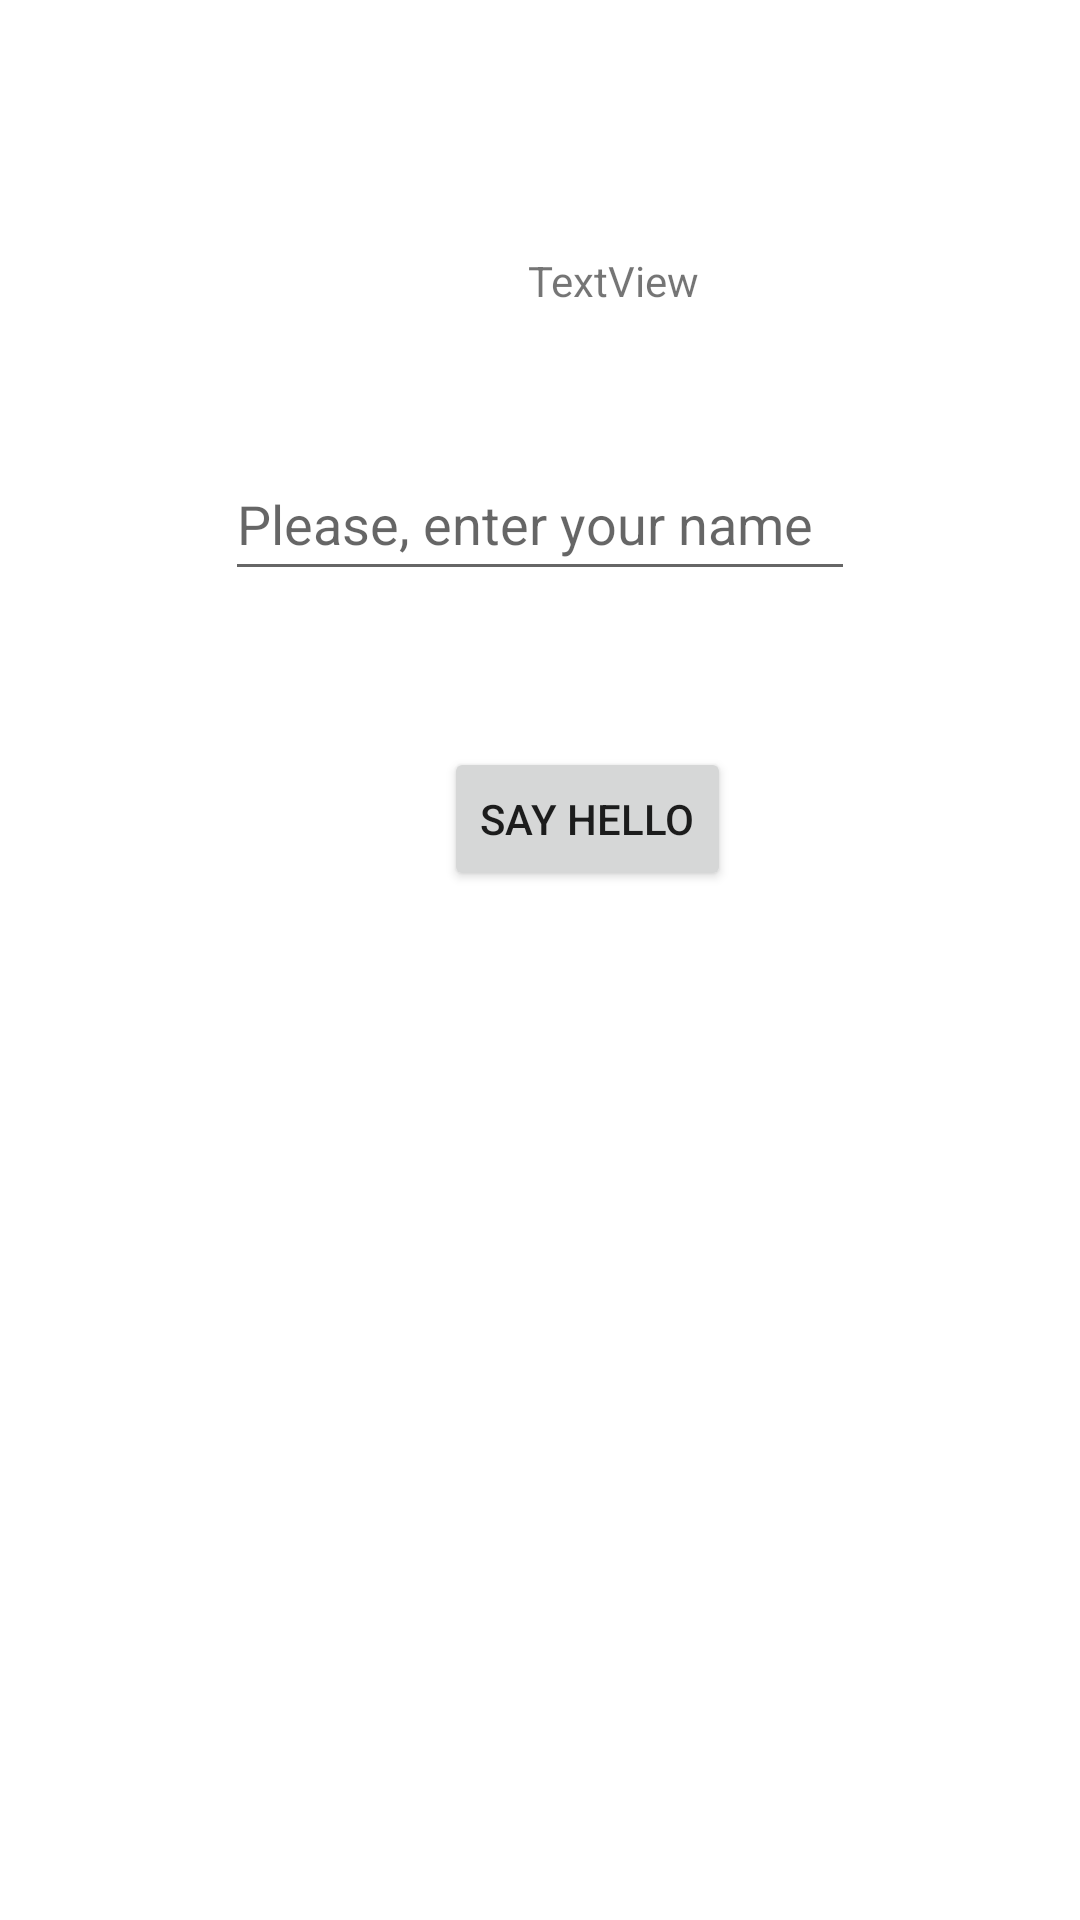

Android layout source for this screen:
<!-- AndroidManifest.xml: application theme Theme.MyBestAppSoFar -->
<!-- res/layout/activity_main.xml -->
<?xml version="1.0" encoding="utf-8"?>
<androidx.constraintlayout.widget.ConstraintLayout xmlns:android="http://schemas.android.com/apk/res/android"
    xmlns:app="http://schemas.android.com/apk/res-auto"
    xmlns:tools="http://schemas.android.com/tools"
    android:layout_width="match_parent"
    android:layout_height="match_parent"
    tools:context=".MainActivity">

    <TextView
        android:id="@+id/helloTextView"
        android:layout_width="wrap_content"
        android:layout_height="wrap_content"
        android:layout_marginStart="176dp"
        android:layout_marginTop="84dp"
        android:text="TextView"
        app:layout_constraintStart_toStartOf="parent"
        app:layout_constraintTop_toTopOf="parent" />

    <EditText
        android:id="@+id/nameEditText"
        android:layout_width="wrap_content"
        android:layout_height="wrap_content"
        android:layout_marginTop="46dp"
        android:ems="10"
        android:hint="Please, enter your name"
        android:inputType="textPersonName"
        android:minHeight="48dp"
        app:layout_constraintEnd_toEndOf="parent"
        app:layout_constraintStart_toStartOf="parent"
        app:layout_constraintTop_toBottomOf="@+id/helloTextView" />

    <Button
        android:id="@+id/hiButton"
        android:layout_width="wrap_content"
        android:layout_height="wrap_content"
        android:layout_marginStart="148dp"
        android:layout_marginTop="52dp"
        android:text="Say hello"
        app:layout_constraintStart_toStartOf="parent"
        app:layout_constraintTop_toBottomOf="@+id/nameEditText" />
</androidx.constraintlayout.widget.ConstraintLayout>
<!-- resources referenced by this layout -->
<resources>
  <style name="Theme.MyBestAppSoFar" parent="Theme.MaterialComponents.DayNight.DarkActionBar">
          
          <item name="colorPrimary">@color/purple_500</item>
          <item name="colorPrimaryVariant">@color/purple_700</item>
          <item name="colorOnPrimary">@color/white</item>
          
          <item name="colorSecondary">@color/teal_200</item>
          <item name="colorSecondaryVariant">@color/teal_700</item>
          <item name="colorOnSecondary">@color/black</item>
          
          <item name="android:statusBarColor" tools:targetApi="l">?attr/colorPrimaryVariant</item>
          
      </style>
  <!-- not gathered from this repository: default colours our renderer supplied (Android Studio template values) -->
  <color name="purple_500">#FF6200EE</color>
  <color name="purple_700">#FF3700B3</color>
  <color name="teal_200">#FF03DAC5</color>
  <color name="teal_700">#FF018786</color>
  <color name="black">#FF000000</color>
  <color name="white">#FFFFFFFF</color>
</resources>
